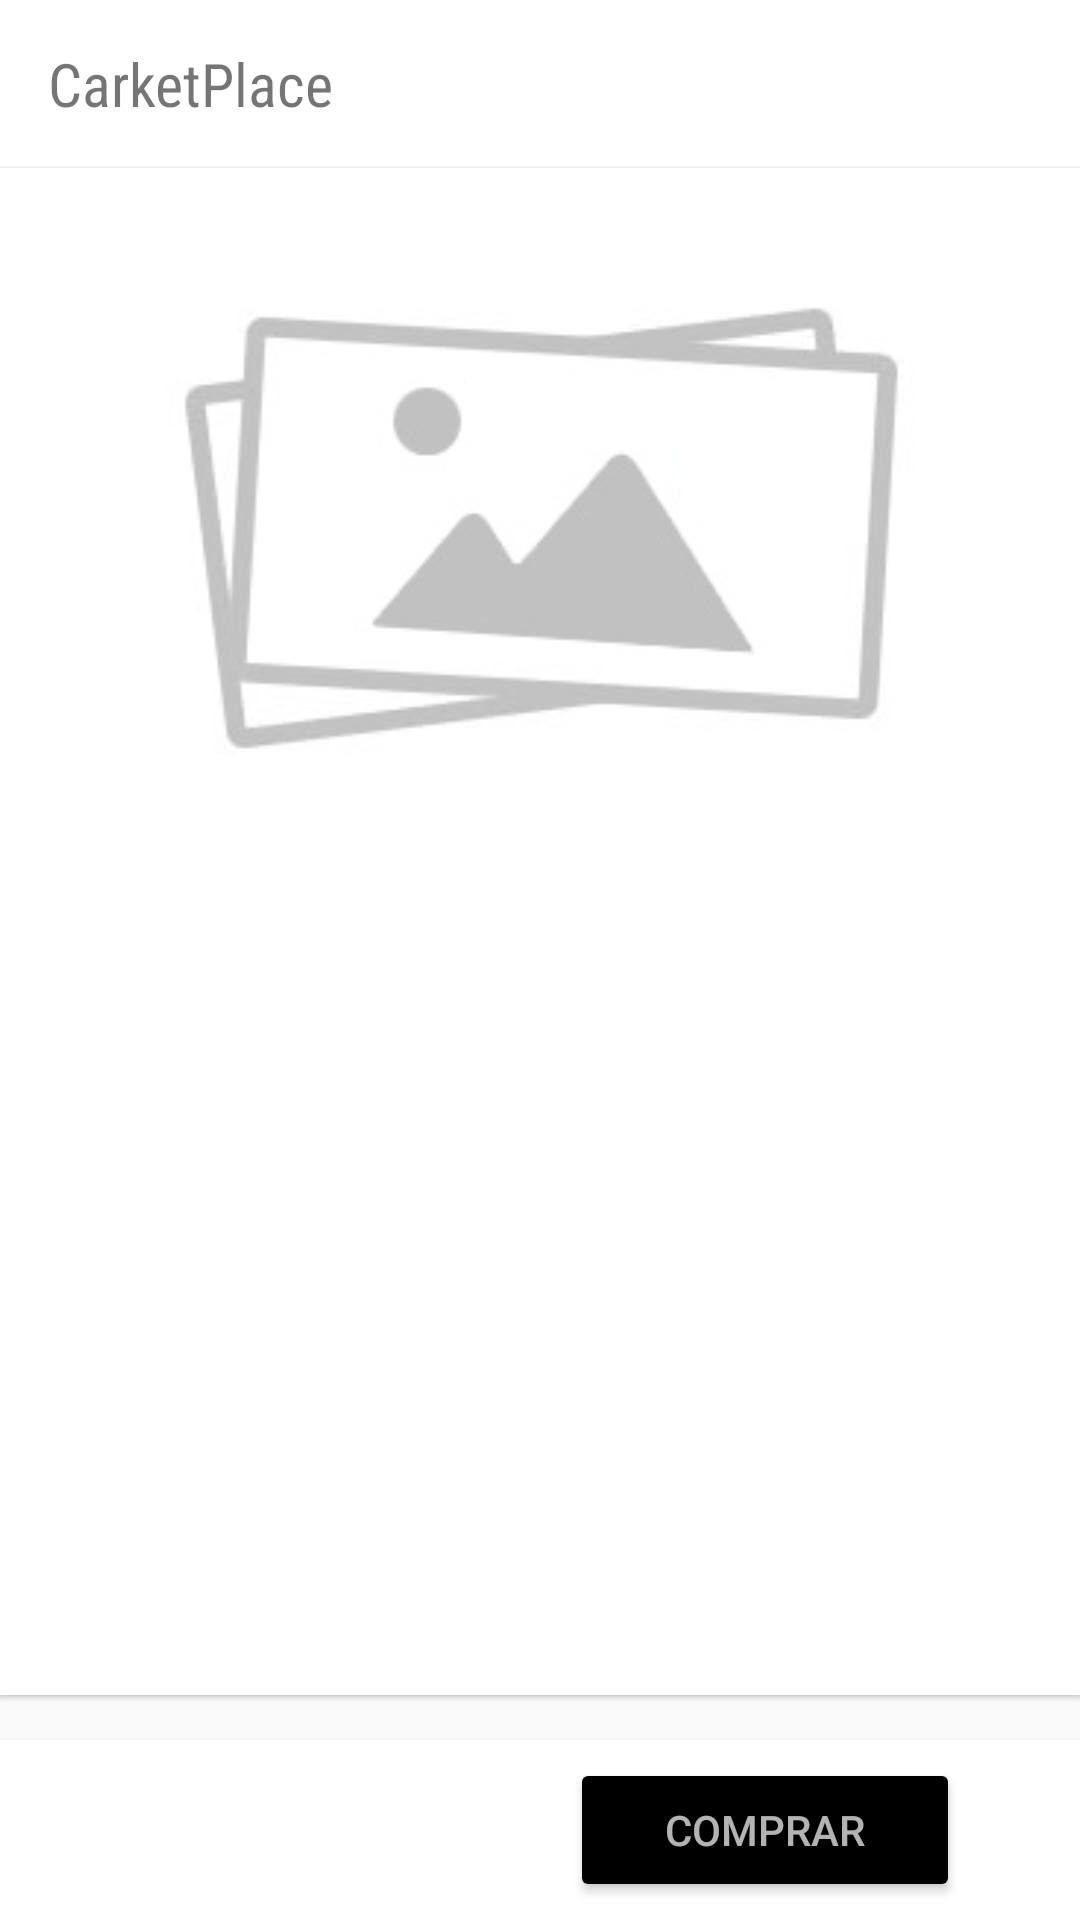

This screen was rendered from an Android layout file. Write that file and the resources it references.
<!-- AndroidManifest.xml: application theme AppTheme -->
<!-- res/layout/activity_detail.xml -->
<?xml version="1.0" encoding="utf-8"?>
<android.support.constraint.ConstraintLayout
    xmlns:android="http://schemas.android.com/apk/res/android"
    xmlns:app="http://schemas.android.com/apk/res-auto"
    xmlns:tools="http://schemas.android.com/tools"
    android:layout_width="match_parent"
    android:layout_height="match_parent">

    <include
        android:id="@+id/toolbar"
        layout="@layout/base_toolbar"
        android:layout_width="match_parent"
        android:layout_height="wrap_content"
        app:layout_constraintEnd_toEndOf="parent"
        app:layout_constraintStart_toStartOf="parent"
        app:layout_constraintTop_toTopOf="parent" />

    <ScrollView
        android:layout_width="0dp"
        android:layout_height="0dp"
        android:layout_marginBottom="15dp"
        android:background="#FFFF"
        android:elevation="1dp"
        app:layout_constraintBottom_toTopOf="@+id/constraintLayout"
        app:layout_constraintEnd_toEndOf="parent"
        app:layout_constraintStart_toStartOf="parent"
        app:layout_constraintTop_toBottomOf="@+id/toolbar">

        <android.support.constraint.ConstraintLayout
            android:layout_width="match_parent"
            android:layout_height="wrap_content">

            <ImageView
                android:src="@drawable/no_image"
                android:id="@+id/image_product_thumb"
                android:layout_width="0dp"
                android:layout_height="250dp"
                app:layout_constraintEnd_toEndOf="parent"
                app:layout_constraintStart_toStartOf="parent">
            </ImageView>

            <TextView
                android:id="@+id/text_name"
                android:layout_width="wrap_content"
                android:layout_height="wrap_content"
                android:layout_marginStart="16dp"
                android:textAppearance="@style/TextAppearance.AppCompat.Headline"
                app:layout_constraintStart_toStartOf="parent"
                app:layout_constraintTop_toBottomOf="@+id/image_product_thumb"
                tools:text="Nissan GT-R" />

            <TextView
                android:id="@+id/text_brand"
                android:layout_width="wrap_content"
                android:layout_height="wrap_content"
                android:layout_marginStart="16dp"
                android:textAppearance="@style/TextAppearance.AppCompat.Body1"
                app:layout_constraintStart_toStartOf="parent"
                app:layout_constraintTop_toBottomOf="@+id/text_name"
                tools:text="Nissan" />

            <TextView
                android:id="@+id/text_description"
                android:layout_width="0dp"
                android:layout_height="wrap_content"
                android:layout_marginBottom="16dp"
                android:layout_marginEnd="16dp"
                android:layout_marginStart="16dp"
                android:layout_marginTop="16dp"
                android:textAppearance="@style/TextAppearance.AppCompat.Body1"
                app:layout_constraintBottom_toBottomOf="parent"
                app:layout_constraintEnd_toEndOf="parent"
                app:layout_constraintHorizontal_bias="0.0"
                app:layout_constraintStart_toStartOf="parent"
                app:layout_constraintTop_toBottomOf="@+id/text_brand"
                tools:text="Text" />
        </android.support.constraint.ConstraintLayout>
    </ScrollView>

    <android.support.constraint.ConstraintLayout
        android:id="@+id/constraintLayout"
        android:layout_width="0dp"
        android:layout_height="60dp"
        android:background="#FFFF"
        android:elevation="2dp"
        app:layout_constraintBottom_toBottomOf="parent"
        app:layout_constraintEnd_toEndOf="parent"
        app:layout_constraintHorizontal_bias="0.0"
        app:layout_constraintStart_toStartOf="parent">

        <TextView
            android:id="@+id/text_price"
            android:layout_width="wrap_content"
            android:layout_height="wrap_content"
            android:layout_marginBottom="8dp"
            android:layout_marginStart="40dp"
            android:layout_marginTop="8dp"
            android:textAppearance="@style/TextAppearance.AppCompat.Headline"
            app:layout_constraintBottom_toBottomOf="parent"
            app:layout_constraintStart_toStartOf="parent"
            app:layout_constraintTop_toTopOf="parent"
            tools:text="25000.0" />

        <Button
            android:id="@+id/button_buy"
            android:layout_width="130dp"
            android:layout_height="wrap_content"
            android:layout_marginEnd="40dp"
            android:text="@string/buy"
            android:textColor="#B3FFFFFF"
            android:theme="@style/AppTheme.Gray"
            app:layout_constraintBottom_toBottomOf="parent"
            app:layout_constraintEnd_toEndOf="parent"
            app:layout_constraintTop_toTopOf="parent" />

    </android.support.constraint.ConstraintLayout>
</android.support.constraint.ConstraintLayout>
<!-- res/layout/base_toolbar.xml (included above) -->
<?xml version="1.0" encoding="utf-8"?>
<android.support.v7.widget.Toolbar
    xmlns:android="http://schemas.android.com/apk/res/android"
    xmlns:app="http://schemas.android.com/apk/res-auto"
    android:id="@+id/toolbar"
    android:layout_width="match_parent"
    android:layout_height="?attr/actionBarSize"
    android:background="?attr/colorPrimary"
    android:elevation="0dp"
    android:theme="@style/ThemeOverlay.AppCompat.ActionBar"
    app:titleTextColor="#000000"
    app:layout_constraintEnd_toEndOf="parent"
    app:layout_constraintStart_toStartOf="parent"
    app:popupTheme="@style/ThemeOverlay.AppCompat.Light">

    <android.support.constraint.ConstraintLayout
        android:layout_width="match_parent"
        android:layout_height="match_parent">

        <TextView
            android:id="@+id/toolbar_title"
            android:layout_width="wrap_content"
            android:layout_height="wrap_content"
            android:layout_gravity="center"
            android:fontFamily="sans-serif-condensed"
            android:text="@string/app_name"
            android:textSize="20sp"
            app:layout_constraintBottom_toBottomOf="parent"
            app:layout_constraintStart_toStartOf="parent"
            app:layout_constraintTop_toTopOf="parent"
            app:layout_constraintVertical_bias="0.517" />

        <ImageView
            android:id="@+id/image_cart"
            android:layout_width="22dp"
            android:layout_height="22dp"
            android:layout_marginEnd="16dp"
            android:layout_marginRight="16dp"
            app:layout_constraintBottom_toBottomOf="parent"
            app:layout_constraintEnd_toEndOf="parent"
            app:layout_constraintTop_toTopOf="parent"
            app:srcCompat="@drawable/ic_cart" />
    </android.support.constraint.ConstraintLayout>
</android.support.v7.widget.Toolbar>
<!-- resources referenced by this layout -->
<resources>
  <!-- drawable no_image: jpg bitmap (drawable, 6824 bytes) -->
  <string name="app_name">CarketPlace</string>
  <string name="buy">Comprar</string>
  <style name="AppTheme.Gray" parent="Theme.AppCompat.Light.DarkActionBar">
          
          <item name="colorButtonNormal">#000000</item>
      </style>
  <style name="AppTheme" parent="Theme.AppCompat.Light.NoActionBar">
          
          <item name="colorPrimary">@color/colorPrimary</item>
          <item name="colorPrimaryDark">#cccccc</item>
          <item name="colorAccent">#000000</item>
      </style>
  <color name="colorPrimary">#FFFF</color>
</resources>
